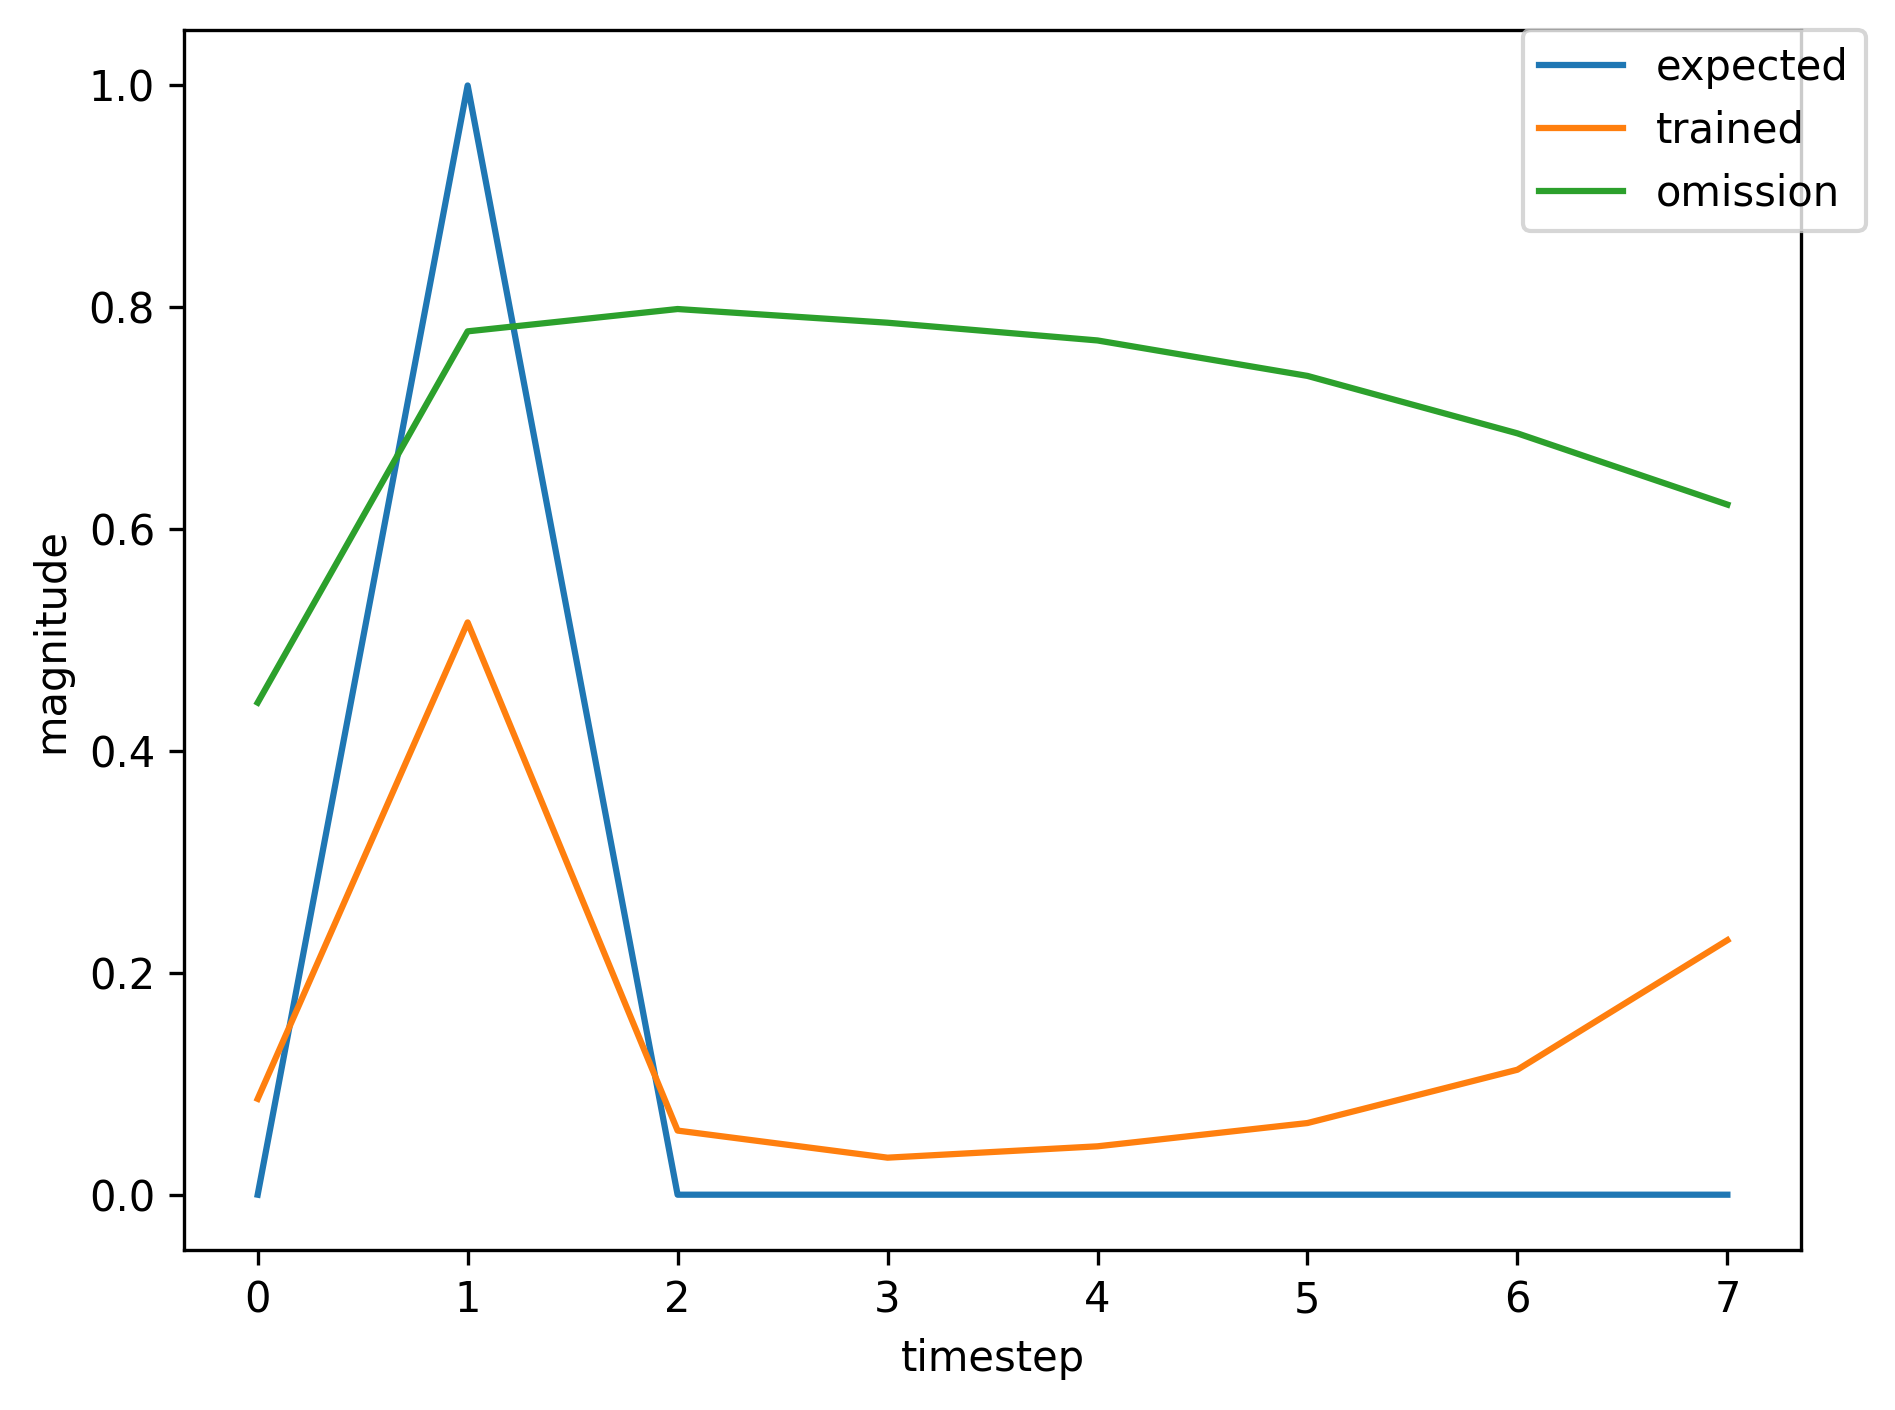

The table this chart was drawn from, first rows:
, input, expected_output, network_output
0, 1.0, 0, 0.02954
1, 2.0, 1, 0.03482
2, 0.0, 0, 0.02961
3, 0.0, 0, 0.03348
4, 0.0, 0, 0.03982
5, 0.0, 0, 0.05146
6, 0.0, 0, 0.07521
7, 0.0, 0, 0.1265
8, 1.0, 0, 0.2365
9, 2.0, 1, 0.7279
10, 0.0, 0, 0.09819
11, 0.0, 0, 0.03379
12, 0.0, 0, 0.04224
13, 0.0, 0, 0.06053
14, 1.0, 0, 0.0947
15, 2.0, 1, 0.5583
16, 0.0, 0, 0.06612
17, 0.0, 0, 0.03366
18, 0.0, 0, 0.04373
19, 0.0, 0, 0.0652
20, 0.0, 0, 0.1141
21, 1.0, 0, 0.2316
22, 2.0, 1, 0.7359
23, 0.0, 0, 0.1096
24, 0.0, 0, 0.03447
25, 0.0, 0, 0.04272
26, 0.0, 0, 0.06257
27, 0.0, 0, 0.1014
28, 1.0, 0, 0.1826
29, 2.0, 1, 0.6956
30, 0.0, 0, 0.09437
31, 0.0, 0, 0.03394
32, 0.0, 0, 0.04256
33, 0.0, 0, 0.06162
34, 1.0, 0, 0.09902
35, 2.0, 1, 0.5781
36, 0.0, 0, 0.07099
37, 0.0, 0, 0.03384
38, 0.0, 0, 0.0438
39, 0.0, 0, 0.06558
40, 1.0, 0, 0.1151
41, 2.0, 1, 0.6348
42, 0.0, 0, 0.08936
43, 0.0, 0, 0.03459
44, 0.0, 0, 0.04401
45, 0.0, 0, 0.06684
46, 0.0, 0, 0.1188
47, 1.0, 0, 0.2423
48, 2.0, 1, 0.7397
49, 0.0, 0, 0.1087
50, 0.0, 0, 0.03436
51, 0.0, 0, 0.04263
52, 0.0, 0, 0.06219
53, 1.0, 0, 0.09998
54, 2.0, 1, 0.5786
55, 0.0, 0, 0.07071
56, 0.0, 0, 0.0338
57, 0.0, 0, 0.04373
58, 0.0, 0, 0.0653
59, 0.0, 0, 0.114
... 301 more rows
